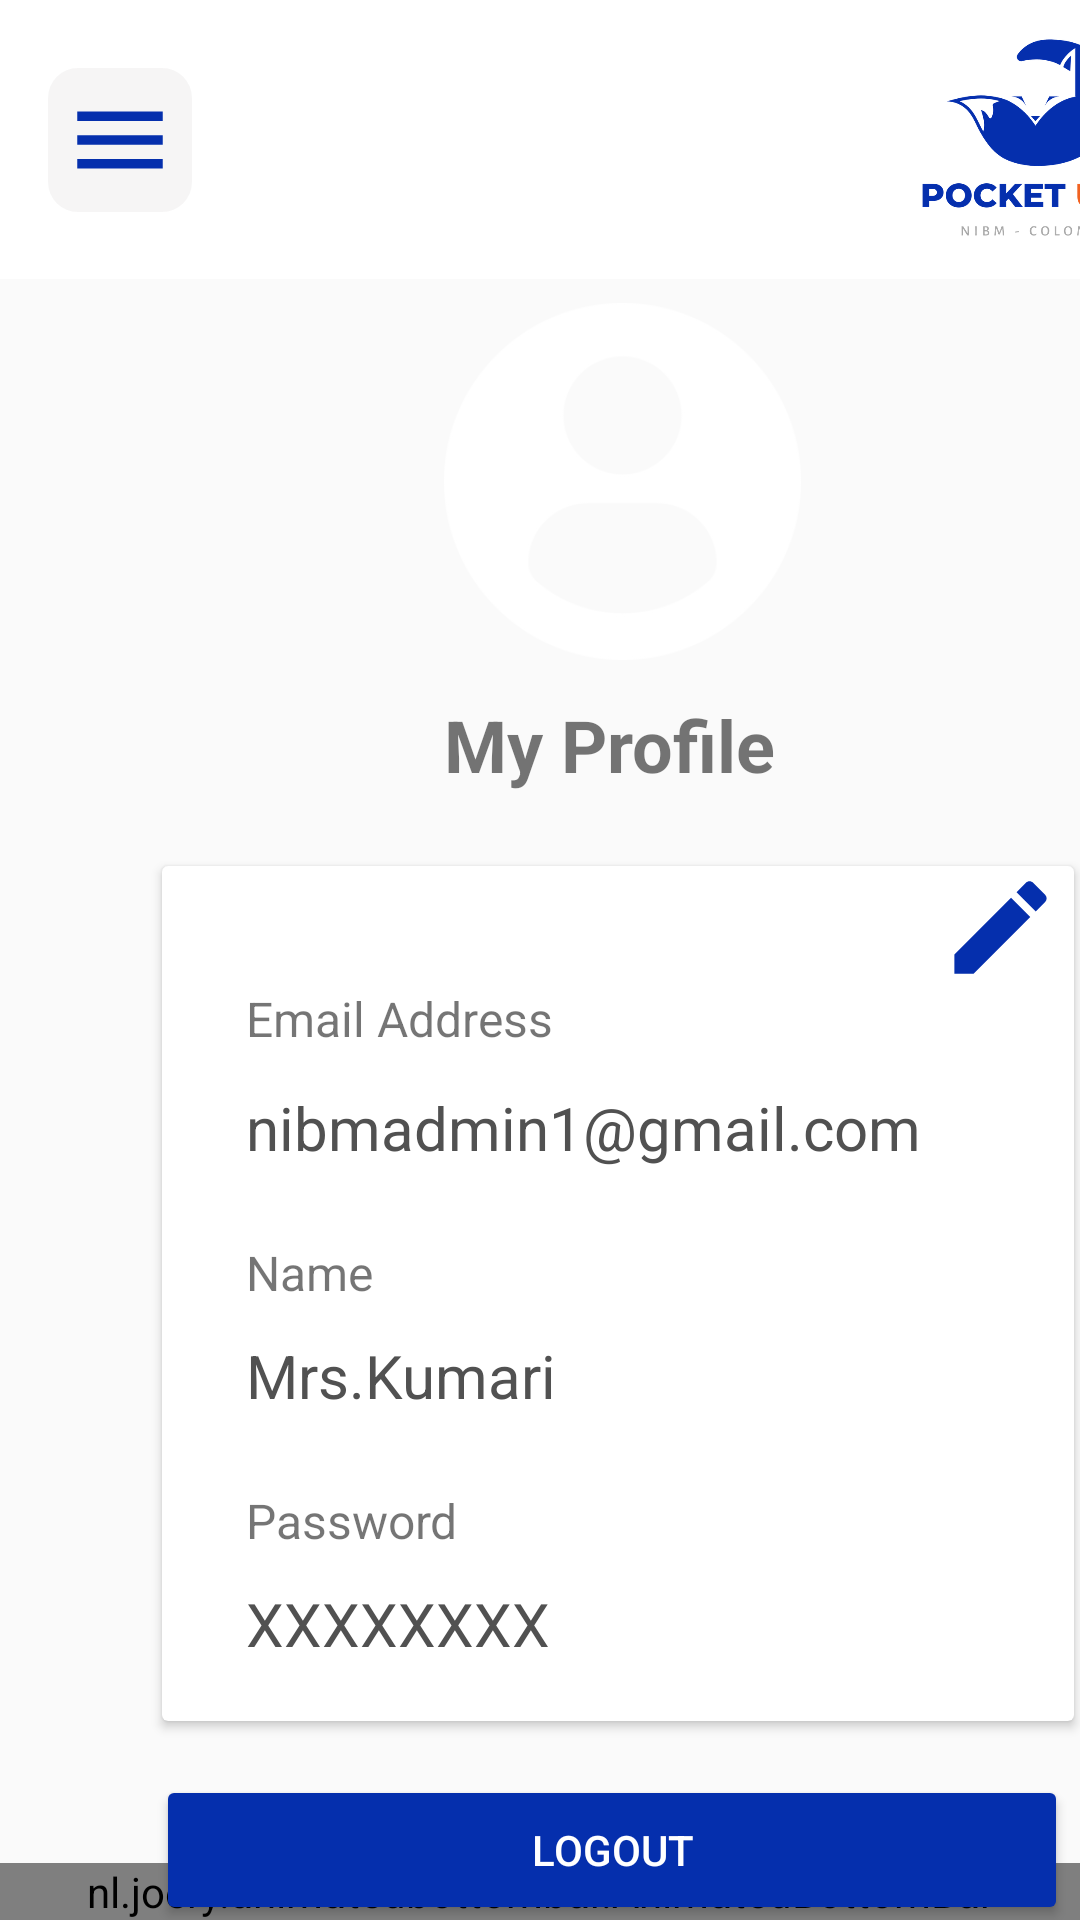

Layout XML and referenced resources for this Android screen:
<!-- AndroidManifest.xml: application theme Theme.PocketUniAdmin -->
<!-- res/layout/activity_admin_profile.xml -->
<?xml version="1.0" encoding="utf-8"?>
<androidx.constraintlayout.widget.ConstraintLayout xmlns:android="http://schemas.android.com/apk/res/android"
    xmlns:app="http://schemas.android.com/apk/res-auto"
    xmlns:tools="http://schemas.android.com/tools"
    android:layout_width="match_parent"
    android:layout_height="match_parent"
    tools:context=".AdminProfile">

    <androidx.drawerlayout.widget.DrawerLayout
        android:id="@+id/drawer"
        android:layout_width="match_parent"
        android:layout_height="match_parent"
        app:layout_constraintBottom_toBottomOf="parent"
        app:layout_constraintEnd_toEndOf="parent"
        app:layout_constraintHorizontal_bias="0.0"
        app:layout_constraintStart_toStartOf="parent"
        app:layout_constraintTop_toTopOf="parent"
        app:layout_constraintVertical_bias="1.0">

        <androidx.constraintlayout.widget.ConstraintLayout
            android:layout_width="match_parent"
            android:layout_height="match_parent">

            


            

            <ImageView
                android:id="@+id/imageView4"
                android:layout_width="319dp"
                android:layout_height="119dp"
                android:layout_gravity="center_horizontal"
                android:layout_marginStart="48dp"
                android:layout_marginTop="8dp"
                app:layout_constraintStart_toStartOf="parent"
                app:layout_constraintTop_toBottomOf="@+id/constraintLayout"
                app:srcCompat="@drawable/ic_user" />

            <nl.joery.animatedbottombar.AnimatedBottomBar
                android:id="@+id/bottomMenu"
                android:layout_width="match_parent"
                android:layout_height="wrap_content"
                app:abb_selectedTabType="text"
                app:abb_tabs="@menu/nav_bottom_menu"
                app:layout_constraintBottom_toBottomOf="parent"
                app:layout_constraintEnd_toEndOf="parent"
                app:layout_constraintStart_toStartOf="parent" />

            <androidx.constraintlayout.widget.ConstraintLayout
                android:id="@+id/constraintLayout"
                android:layout_width="match_parent"
                android:layout_height="wrap_content"
                android:layout_gravity="top"
                android:background="@color/white"
                android:orientation="horizontal"
                app:layout_constraintEnd_toEndOf="parent"
                app:layout_constraintHorizontal_bias="0.0"
                app:layout_constraintStart_toStartOf="parent"
                app:layout_constraintTop_toTopOf="parent">

                <ImageView
                    android:id="@+id/ic_menu"
                    android:layout_width="48dp"
                    android:layout_height="48dp"
                    android:layout_marginStart="16dp"
                    android:layout_marginTop="8dp"
                    android:layout_marginBottom="8dp"
                    android:background="@drawable/ic_menu_background"
                    android:padding="5dp"
                    android:src="@drawable/ic_menu"
                    app:layout_constraintBottom_toBottomOf="parent"
                    app:layout_constraintStart_toStartOf="parent"
                    app:layout_constraintTop_toTopOf="parent" />

                <ImageView
                    android:id="@+id/imageView6"
                    android:layout_width="99dp"
                    android:layout_height="93dp"
                    android:layout_marginStart="232dp"
                    app:layout_constraintStart_toEndOf="@+id/ic_menu"
                    app:layout_constraintTop_toTopOf="parent"
                    app:srcCompat="@drawable/ic_logo" />

            </androidx.constraintlayout.widget.ConstraintLayout>

            <TextView
                android:id="@+id/textView8"
                android:layout_width="wrap_content"
                android:layout_height="wrap_content"
                android:layout_marginStart="148dp"
                android:layout_marginTop="12dp"
                android:text="My Profile"
                android:textSize="24sp"
                android:textStyle="bold"
                app:layout_constraintStart_toStartOf="parent"
                app:layout_constraintTop_toBottomOf="@+id/imageView4" />

            <androidx.cardview.widget.CardView
                android:id="@+id/cardView"
                android:layout_width="304dp"
                android:layout_height="285dp"
                android:layout_marginStart="54dp"
                app:layout_constraintBottom_toTopOf="@+id/bottomMenu"
                app:layout_constraintStart_toStartOf="parent"
                app:layout_constraintTop_toBottomOf="@+id/textView8"
                app:layout_constraintVertical_bias="0.341">

                <androidx.constraintlayout.widget.ConstraintLayout
                    android:layout_width="match_parent"
                    android:layout_height="288dp">

                    <TextView
                        android:id="@+id/textView11"
                        android:layout_width="wrap_content"
                        android:layout_height="wrap_content"
                        android:layout_marginStart="28dp"
                        android:layout_marginTop="40dp"
                        android:text="Email Address"
                        android:textSize="16sp"
                        app:layout_constraintStart_toStartOf="parent"
                        app:layout_constraintTop_toTopOf="parent" />

                    <TextView
                        android:id="@+id/textView13"
                        android:layout_width="wrap_content"
                        android:layout_height="wrap_content"
                        android:layout_marginStart="28dp"
                        android:layout_marginTop="24dp"
                        android:text="Name"
                        android:textSize="16sp"
                        app:layout_constraintStart_toStartOf="parent"
                        app:layout_constraintTop_toBottomOf="@+id/textView12" />

                    <TextView
                        android:id="@+id/textView15"
                        android:layout_width="wrap_content"
                        android:layout_height="wrap_content"
                        android:layout_marginStart="28dp"
                        android:layout_marginTop="24dp"
                        android:text="Password"
                        android:textSize="16sp"
                        app:layout_constraintStart_toStartOf="parent"
                        app:layout_constraintTop_toBottomOf="@+id/textView14" />

                    <ImageView
                        android:id="@+id/imageView10"
                        android:layout_width="45dp"
                        android:layout_height="41dp"
                        android:layout_gravity="right"
                        android:layout_marginStart="257dp"
                        app:layout_constraintStart_toStartOf="parent"
                        app:layout_constraintTop_toTopOf="parent"
                        app:srcCompat="@drawable/ic_edit" />

                    <TextView
                        android:id="@+id/textView12"
                        android:layout_width="wrap_content"
                        android:layout_height="wrap_content"
                        android:layout_marginStart="28dp"
                        android:layout_marginTop="12dp"
                        android:text="nibmadmin1@gmail.com"
                        android:textColor="#515151"
                        android:textSize="20sp"
                        app:layout_constraintStart_toStartOf="parent"
                        app:layout_constraintTop_toBottomOf="@+id/textView11" />

                    <TextView
                        android:id="@+id/textView14"
                        android:layout_width="wrap_content"
                        android:layout_height="wrap_content"
                        android:layout_marginStart="28dp"
                        android:layout_marginTop="10dp"
                        android:text="Mrs.Kumari"
                        android:textColor="#515151"
                        android:textSize="20sp"
                        app:layout_constraintStart_toStartOf="parent"
                        app:layout_constraintTop_toBottomOf="@+id/textView13" />

                    <TextView
                        android:id="@+id/textView16"
                        android:layout_width="wrap_content"
                        android:layout_height="wrap_content"
                        android:layout_marginStart="28dp"
                        android:layout_marginTop="10dp"
                        android:text="XXXXXXXX"
                        android:textColor="#515151"
                        android:textSize="20sp"
                        app:layout_constraintStart_toStartOf="parent"
                        app:layout_constraintTop_toBottomOf="@+id/textView15" />
                </androidx.constraintlayout.widget.ConstraintLayout>

            </androidx.cardview.widget.CardView>

            <Button
                android:id="@+id/btnLogout"
                android:layout_width="304dp"
                android:layout_height="50dp"
                android:layout_marginStart="52dp"
                android:layout_marginTop="18dp"
                android:backgroundTint="#052FAD"
                android:text="LOGOUT"
                android:textColor="#FFFFFF"
                app:layout_constraintStart_toStartOf="parent"
                app:layout_constraintTop_toBottomOf="@+id/cardView" />


        </androidx.constraintlayout.widget.ConstraintLayout>

        <com.google.android.material.navigation.NavigationView
            android:id="@+id/nav_view"
            android:layout_width="wrap_content"
            android:layout_height="match_parent"
            android:layout_gravity="start"
            android:background="@color/white"
            app:headerLayout="@layout/nav_drawer_headder"
            app:itemIconTint="#000000"
            app:itemTextColor="#020000"
            app:menu="@menu/nav_drawer_menu"></com.google.android.material.navigation.NavigationView>

    </androidx.drawerlayout.widget.DrawerLayout>

</androidx.constraintlayout.widget.ConstraintLayout>
<!-- res/layout/nav_drawer_headder.xml (included above) -->
<?xml version="1.0" encoding="utf-8"?>
<androidx.constraintlayout.widget.ConstraintLayout xmlns:android="http://schemas.android.com/apk/res/android"
    xmlns:app="http://schemas.android.com/apk/res-auto"
    xmlns:tools="http://schemas.android.com/tools"
    android:layout_width="match_parent"
    android:layout_height="match_parent">

    <androidx.constraintlayout.widget.ConstraintLayout
        android:layout_width="match_parent"
        android:layout_height="wrap_content"
        android:background="@color/secondary_blue"
        app:layout_constraintEnd_toEndOf="parent"
        app:layout_constraintStart_toStartOf="parent"
        app:layout_constraintTop_toTopOf="parent">

        <ImageView
            android:id="@+id/imageView"
            android:layout_width="wrap_content"
            android:layout_height="120dp"
            android:src="@drawable/ic_appicon"
            app:layout_constraintEnd_toEndOf="parent"
            app:layout_constraintStart_toStartOf="parent"
            app:layout_constraintTop_toBottomOf="@+id/nav_drawer_open" />

        <androidx.constraintlayout.widget.ConstraintLayout
            android:id="@+id/constraintLayout4"
            android:layout_width="wrap_content"
            android:layout_height="wrap_content"
            android:layout_marginStart="24dp"
            app:layout_constraintStart_toStartOf="parent"
            app:layout_constraintTop_toBottomOf="@+id/imageView">

            <TextView
                android:id="@+id/textView6"
                android:layout_width="wrap_content"
                android:layout_height="wrap_content"
                android:text="POCKET "
                android:textColor="@color/primary_blue"
                android:textSize="24sp"
                android:textStyle="bold"
                app:layout_constraintStart_toStartOf="parent"
                app:layout_constraintTop_toTopOf="parent" />

            <TextView
                android:layout_width="wrap_content"
                android:layout_height="wrap_content"
                android:text="UNI"
                android:textColor="@color/theme_orange"
                android:textSize="24sp"
                android:textStyle="bold"
                app:layout_constraintStart_toEndOf="@+id/textView6"
                app:layout_constraintTop_toTopOf="parent" />
        </androidx.constraintlayout.widget.ConstraintLayout>

        <TextView
            android:id="@+id/nav_drawer_version"
            android:layout_width="wrap_content"
            android:layout_height="wrap_content"
            android:layout_marginStart="24dp"
            android:layout_marginTop="4dp"
            android:layout_marginBottom="8dp"
            android:text="V1.0"
            app:layout_constraintBottom_toBottomOf="parent"
            app:layout_constraintStart_toStartOf="parent"
            app:layout_constraintTop_toBottomOf="@+id/constraintLayout4" />

        <ImageView
            android:id="@+id/nav_drawer_open"
            android:layout_width="48dp"
            android:layout_height="48dp"
            android:layout_marginStart="16dp"
            android:layout_marginTop="8dp"
            android:background="@drawable/ic_menu_background"
            android:onClick="sideDrawerOpen"
            android:padding="5dp"
            android:src="@drawable/ic_menu_open"
            app:layout_constraintStart_toStartOf="parent"
            app:layout_constraintTop_toTopOf="parent" />

    </androidx.constraintlayout.widget.ConstraintLayout>
</androidx.constraintlayout.widget.ConstraintLayout>
<!-- resources referenced by this layout -->
<resources>
  <color name="primary_blue">#052FAD</color>
  <color name="secondary_blue">#85A5F6</color>
  <color name="theme_orange">#F16120</color>
  <color name="white">#FFFFFFFF</color>
  <!-- drawable ic_appicon: png bitmap (drawable-hdpi, 19904 bytes) -->
  <!-- drawable ic_edit (drawable) -->
  <vector android:height="32dp" android:tint="#052FAD"
      android:viewportHeight="24" android:viewportWidth="24"
      android:width="32dp" xmlns:android="http://schemas.android.com/apk/res/android">
      <path android:fillColor="@android:color/white" android:pathData="M3,17.25V21h3.75L17.81,9.94l-3.75,-3.75L3,17.25zM20.71,7.04c0.39,-0.39 0.39,-1.02 0,-1.41l-2.34,-2.34c-0.39,-0.39 -1.02,-0.39 -1.41,0l-1.83,1.83 3.75,3.75 1.83,-1.83z"/>
  </vector>
  <!-- drawable ic_logo: png bitmap (drawable-hdpi, 26123 bytes) -->
  <!-- drawable ic_menu (drawable) -->
  <vector android:height="32dp" android:tint="#052FAD"
      android:viewportHeight="24" android:viewportWidth="24"
      android:width="32dp" xmlns:android="http://schemas.android.com/apk/res/android">
      <path android:fillColor="@android:color/white" android:pathData="M3,18h18v-2L3,16v2zM3,13h18v-2L3,11v2zM3,6v2h18L21,6L3,6z"/>
  </vector>
  <!-- drawable ic_menu_background (drawable) -->
  <?xml version="1.0" encoding="utf-8"?>
  <shape android:shape="rectangle"
      xmlns:android="http://schemas.android.com/apk/res/android">
      <solid android:color="#2AC5C4C4" />
      <corners android:radius="10dp"/>
  
  </shape>
  <!-- drawable ic_menu_open (drawable) -->
  <vector android:height="32dp" android:tint="#052FAD"
      android:viewportHeight="24" android:viewportWidth="24"
      android:width="32dp" xmlns:android="http://schemas.android.com/apk/res/android">
      <path android:fillColor="@android:color/white" android:pathData="M3,18h13v-2L3,16v2zM3,13h10v-2L3,11v2zM3,6v2h13L16,6L3,6zM21,15.59L17.42,12 21,8.41 19.59,7l-5,5 5,5L21,15.59z"/>
  </vector>
  <!-- drawable ic_user: png bitmap (drawable-hdpi, 7051 bytes) -->
  <style name="Theme.PocketUniAdmin" parent="@style/Theme.AppCompat.Light.NoActionBar">
          
          <item name="colorPrimary">@color/primary_blue</item>
          <item name="colorPrimaryVariant">@color/secondary_blue</item>
          <item name="colorOnPrimary">@color/white</item>
          
          <item name="colorSecondary">@color/primary_blue</item>
          <item name="colorSecondaryVariant">@color/secondary_blue</item>
          <item name="colorOnSecondary">@color/black</item>
          
          <item name="android:statusBarColor" tools:targetApi="l">?attr/colorPrimaryVariant</item>
          
      </style>
  <color name="black">#FF000000</color>
</resources>
